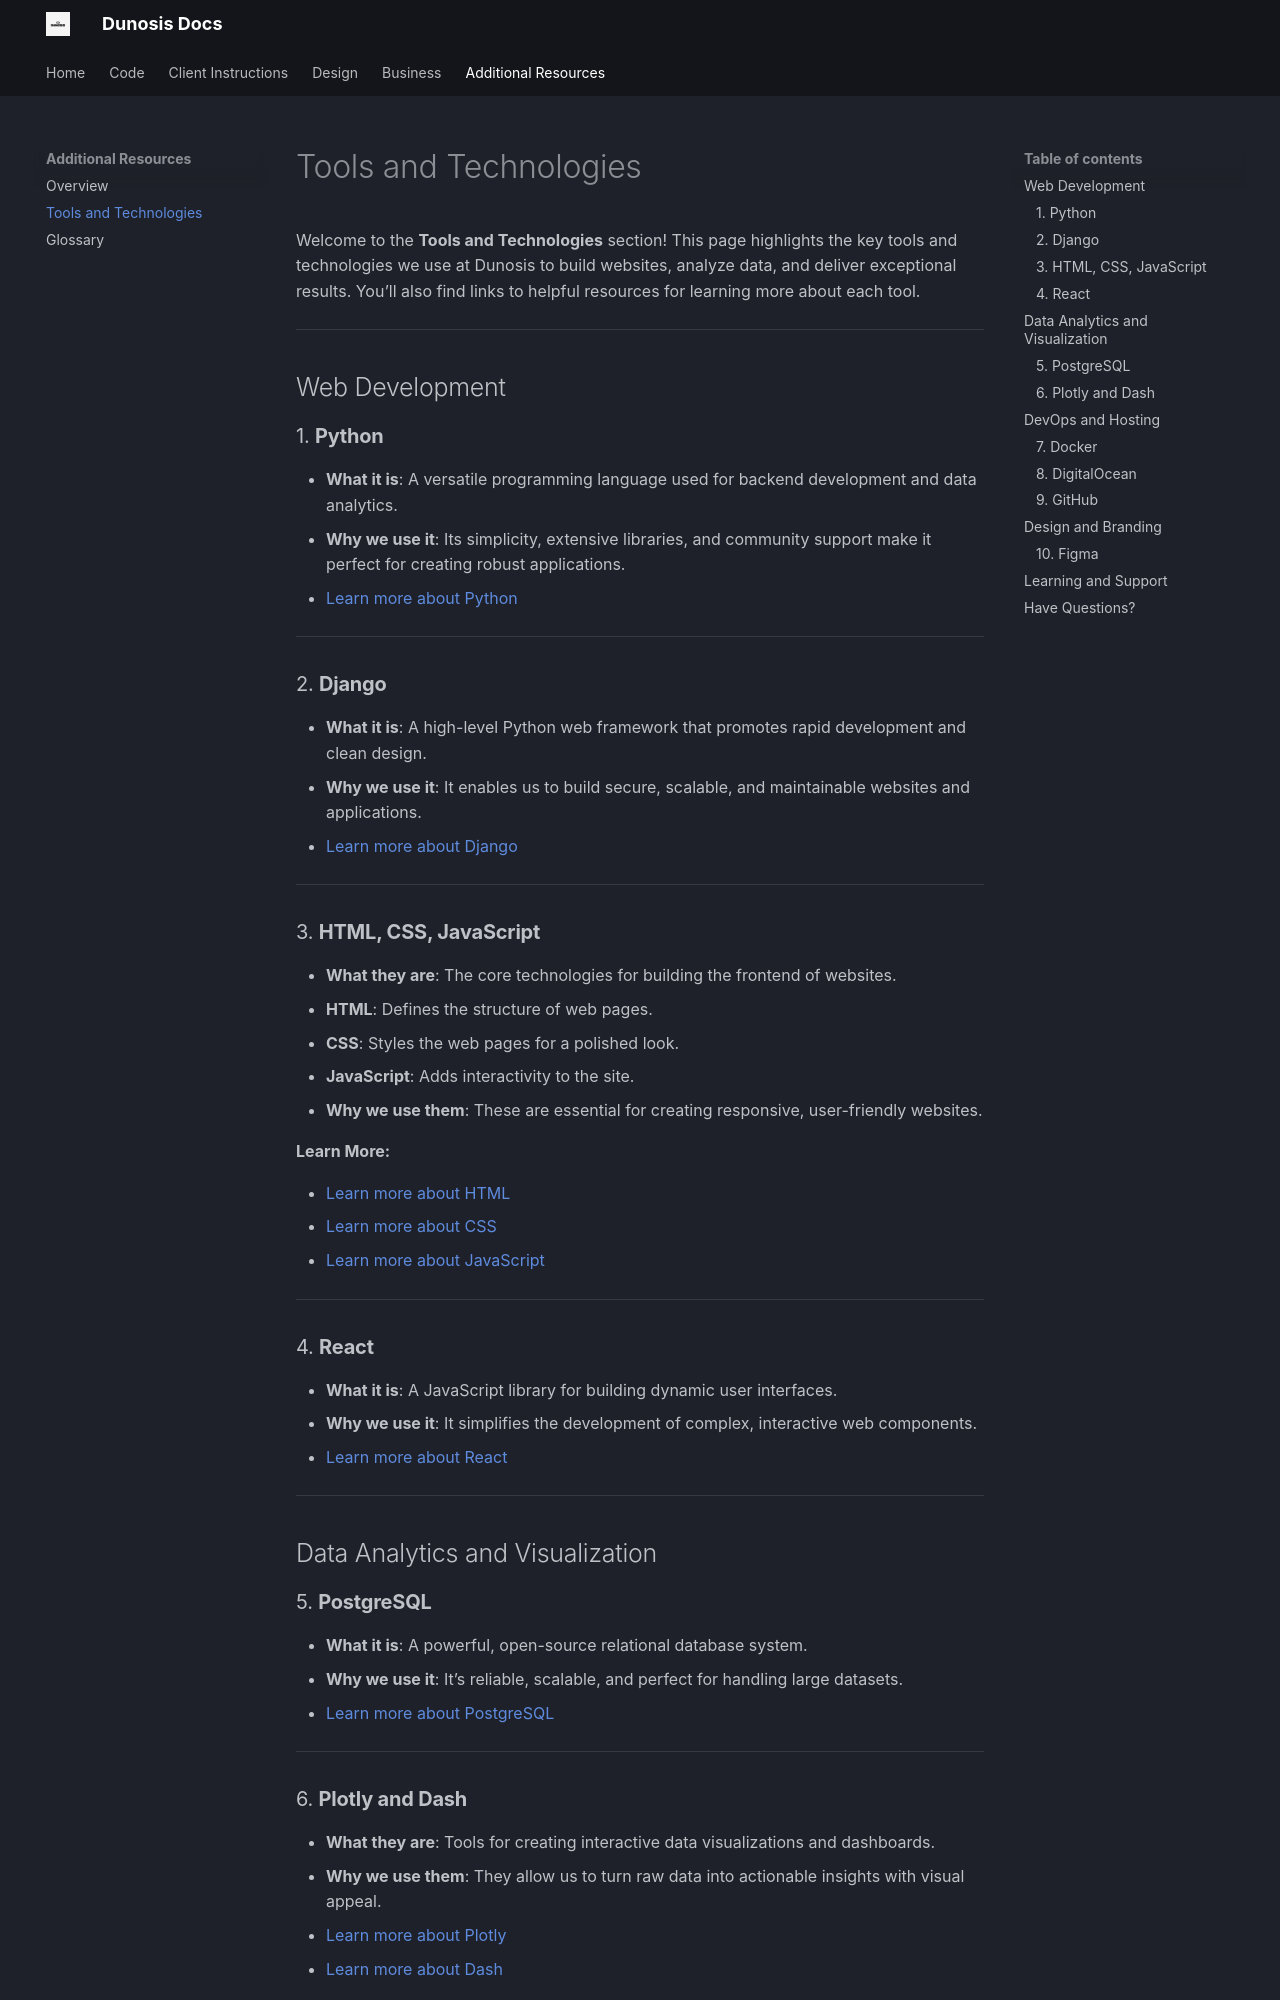

repository: Dunosis/dunosis-documentation · page: resources/tools-and-technologies/index.html · generator: mkdocs

# Tools and Technologies

Welcome to the **Tools and Technologies** section! This page highlights the key tools and technologies we use at Dunosis to build websites, analyze data, and deliver exceptional results. You’ll also find links to helpful resources for learning more about each tool.

---

## Web Development

### 1. **Python**
- **What it is**: A versatile programming language used for backend development and data analytics.
- **Why we use it**: Its simplicity, extensive libraries, and community support make it perfect for creating robust applications.
- [Learn more about Python](https://www.python.org/)

---

### 2. **Django**
- **What it is**: A high-level Python web framework that promotes rapid development and clean design.
- **Why we use it**: It enables us to build secure, scalable, and maintainable websites and applications.
- [Learn more about Django](https://www.djangoproject.com/)

---

### 3. **HTML, CSS, JavaScript**
- **What they are**: The core technologies for building the frontend of websites.
  - **HTML**: Defines the structure of web pages.
  - **CSS**: Styles the web pages for a polished look.
  - **JavaScript**: Adds interactivity to the site.
- **Why we use them**: These are essential for creating responsive, user-friendly websites.

**Learn More:**

- [Learn more about HTML](https://developer.mozilla.org/en-US/docs/Web/HTML)
- [Learn more about CSS](https://developer.mozilla.org/en-US/docs/Web/CSS)
- [Learn more about JavaScript](https://developer.mozilla.org/en-US/docs/Web/JavaScript)

---

### 4. **React**
- **What it is**: A JavaScript library for building dynamic user interfaces.
- **Why we use it**: It simplifies the development of complex, interactive web components.
- [Learn more about React](https://reactjs.org/)

---

## Data Analytics and Visualization

### 5. **PostgreSQL**
- **What it is**: A powerful, open-source relational database system.
- **Why we use it**: It’s reliable, scalable, and perfect for handling large datasets.
- [Learn more about PostgreSQL](https://www.postgresql.org/)

---
